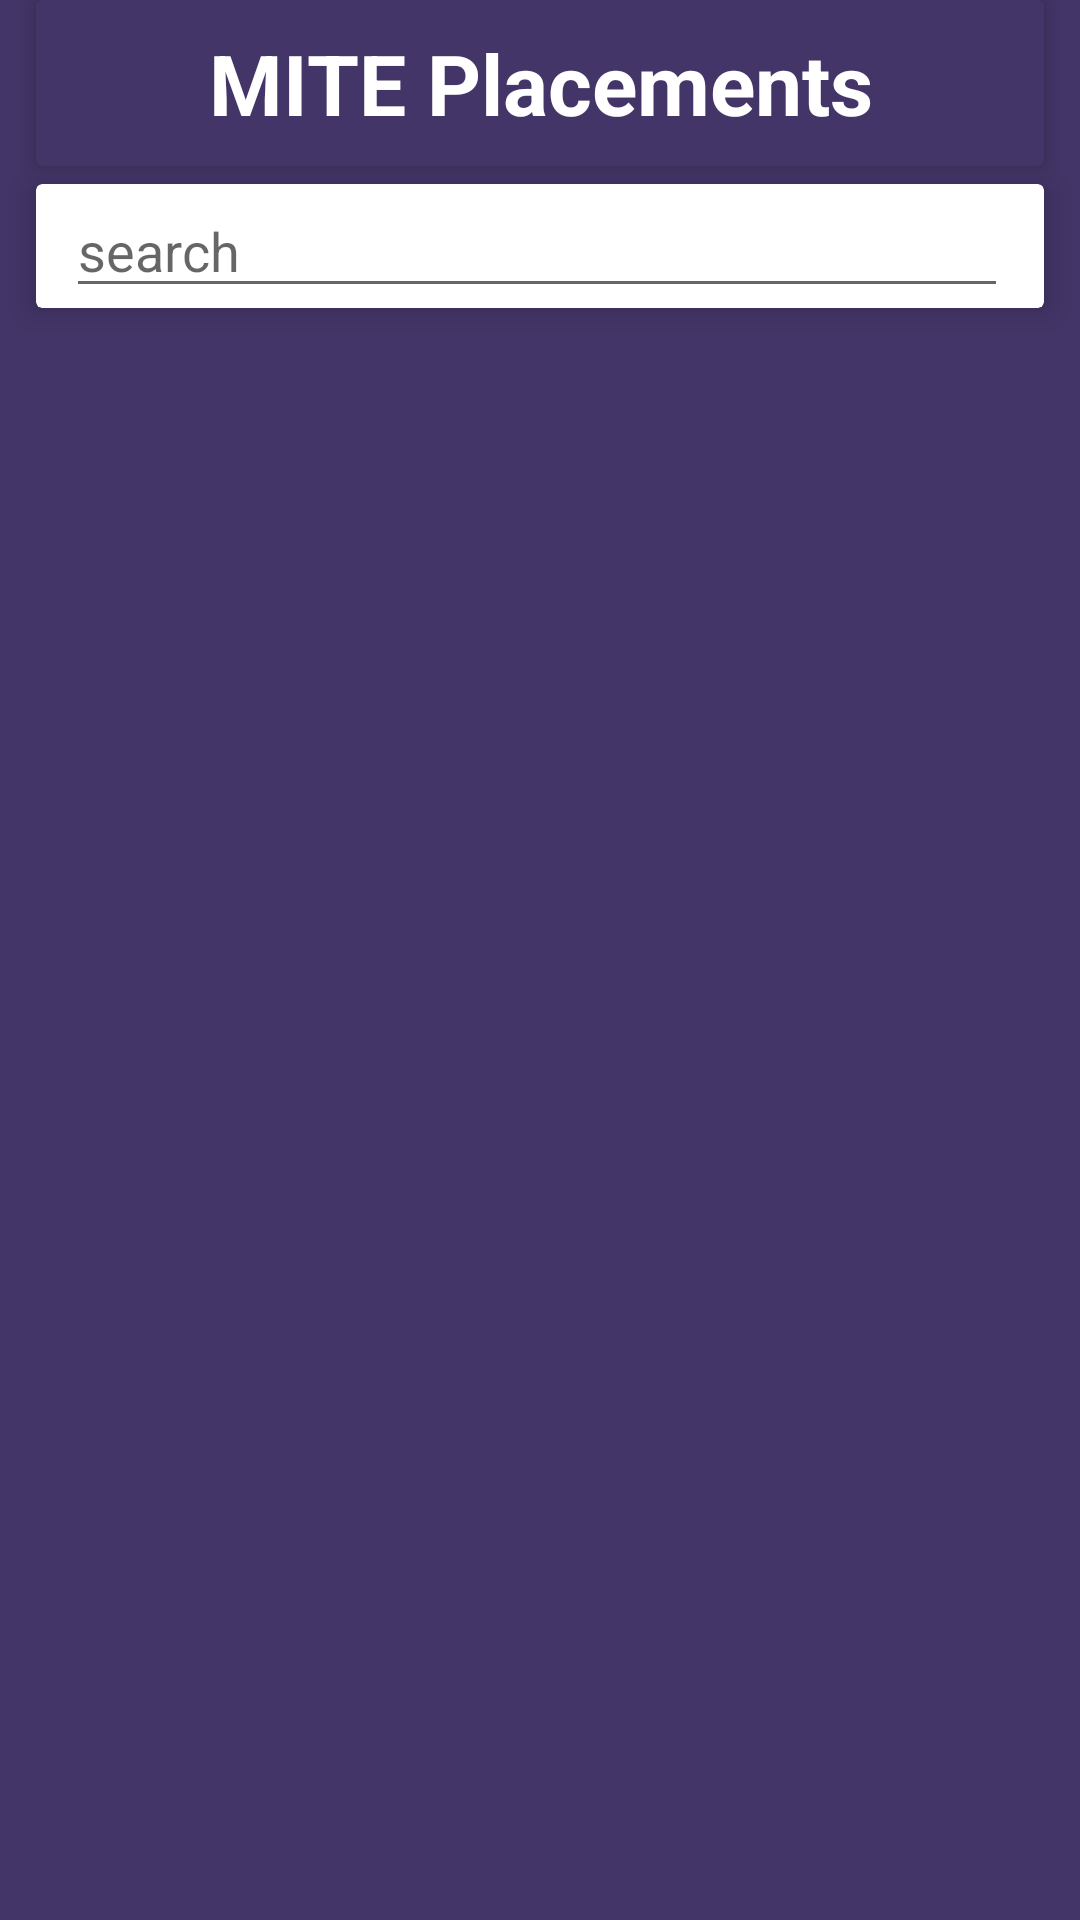

This screen was rendered from an Android layout file. Write that file and the resources it references.
<!-- AndroidManifest.xml: application theme Theme.Placements -->
<!-- res/layout/activity_main.xml -->
<?xml version="1.0" encoding="utf-8"?>
<LinearLayout xmlns:android="http://schemas.android.com/apk/res/android"
    xmlns:app="http://schemas.android.com/apk/res-auto"
    xmlns:tools="http://schemas.android.com/tools"
    android:layout_width="match_parent"
    android:layout_height="match_parent"
    android:orientation="vertical"
    android:background="#433567"
    tools:context=".MainActivity">


    <androidx.cardview.widget.CardView
        android:layout_width="match_parent"
        android:layout_height="wrap_content"
        app:cardBackgroundColor="#433567"

        app:cardElevation="4dp"
        android:layout_marginStart="12dp"
        android:layout_marginEnd="12dp">
        <TextView
            android:id="@+id/IdLogo"
            android:layout_width="match_parent"
            android:layout_height="match_parent"
            android:layout_alignParentTop="true"
            android:gravity="center_horizontal"
            android:padding="9dp"
            android:text="MITE Placements"
            android:textColor="@color/white"
            android:textSize="28sp"
            android:textStyle="bold">

        </TextView>

    </androidx.cardview.widget.CardView>

    <androidx.cardview.widget.CardView
        android:layout_marginTop="6dp"
        android:layout_marginBottom="12dp"
        android:layout_width="match_parent"
        android:layout_height="wrap_content"
        android:layout_marginStart="12dp"
        android:layout_marginEnd="12dp"

        app:cardElevation="6dp"
        app:cardCornerRadius="2dp">

        <EditText
            android:id="@+id/searching"
            android:layout_width="match_parent"
            android:layout_height="wrap_content"
            android:layout_marginStart="10dp"
            android:layout_marginEnd="12dp"
            android:focusable="auto"
            android:hint="search"
            android:textColor="@color/black"
            android:autofillHints=""
            android:inputType="" />
    </androidx.cardview.widget.CardView>
    
    <ProgressBar
        android:id="@+id/progressBar"
        android:layout_width="wrap_content"
        android:layout_height="wrap_content"
        android:layout_gravity="center"
        android:visibility="gone" />

    <androidx.recyclerview.widget.RecyclerView
        android:id="@+id/IdRecyclerView"
        android:layout_width="match_parent"
        android:layout_height="wrap_content"
        tools:listitem="@layout/testing">

    </androidx.recyclerview.widget.RecyclerView>

</LinearLayout>
<!-- res/layout/testing.xml (included above) -->
<?xml version="1.0" encoding="utf-8"?>
<androidx.cardview.widget.CardView
    xmlns:android="http://schemas.android.com/apk/res/android"
    android:layout_width="match_parent"
    android:layout_height="wrap_content"
    xmlns:app="http://schemas.android.com/apk/res-auto"
    android:layout_margin="8dp"

    >

    <LinearLayout
        android:layout_width="match_parent"
        android:layout_height="150dp"
        android:background="#B1A1DB"
        android:orientation="vertical">

        <TextView
            android:id="@+id/IdDist"
            android:layout_width="match_parent"
            android:layout_height="wrap_content"
            android:paddingLeft="120sp"
            android:paddingTop="5sp"
            android:text="Name"
            android:textColor="@color/black"
            android:textSize="16sp"
            android:textStyle="bold"></TextView>

        <LinearLayout
            android:layout_width="match_parent"
            android:layout_height="wrap_content"
            android:orientation="horizontal"
            android:outlineSpotShadowColor="@color/black"
            android:paddingTop="6dp"
            android:paddingBottom="6dp"
            android:weightSum="3">

            <LinearLayout
                android:layout_width="wrap_content"
                android:layout_height="wrap_content"
                android:layout_weight="1"
                android:layout_marginLeft="25dp"
                android:orientation="vertical">

                <TextView
                    android:layout_width="match_parent"
                    android:layout_height="wrap_content"
                    android:layout_gravity="center_horizontal"
                    android:padding="4dp"
                    android:text="Company"
                    android:textAlignment="center"
                    android:textColor="@color/black"
                    android:textSize="15sp"
                    android:textStyle="bold" />

                <TextView
                    android:id="@+id/IdCases"
                    android:layout_width="match_parent"
                    android:layout_height="66dp"
                    android:layout_gravity="center_horizontal"
                    android:hint="Company Name"
                    android:padding="4dp"
                    android:textAlignment="center"
                    android:textColor="@color/purple_500"
                    android:textSize="20sp" />
            </LinearLayout>












            <LinearLayout
                android:layout_width="wrap_content"
                android:layout_height="wrap_content"
                android:layout_weight="1"
                android:orientation="vertical">

                <TextView
                    android:layout_width="match_parent"
                    android:layout_height="wrap_content"
                    android:layout_gravity="center_horizontal"
                    android:padding="4dp"
                    android:text="Salary(in LPA)"
                    android:textAlignment="center"
                    android:textColor="@color/black"
                    android:textSize="15sp"
                    android:textStyle="bold" />

                <TextView
                    android:id="@+id/IdDeaths"
                    android:layout_width="match_parent"
                    android:layout_height="66dp"
                    android:layout_gravity="center_horizontal"
                    android:hint="Salary in CTC"
                    android:padding="4dp"
                    android:textAlignment="center"
                    android:textColor="@color/red"
                    android:textSize="20sp" />
            </LinearLayout>

        </LinearLayout>

    </LinearLayout>

</androidx.cardview.widget.CardView>
<!-- resources referenced by this layout -->
<resources>
  <color name="black">#FF000000</color>
  <color name="purple_500">#FF6200EE</color>
  <color name="red">#F44336</color>
  <color name="white">#FFFFFFFF</color>
  <style name="Theme.Placements" parent="Theme.MaterialComponents.DayNight.DarkActionBar">
          
          <item name="colorPrimary">@color/purple_500</item>
          <item name="colorPrimaryVariant">@color/purple_700</item>
          <item name="colorOnPrimary">@color/white</item>
          
          <item name="colorSecondary">@color/teal_200</item>
          <item name="colorSecondaryVariant">@color/teal_700</item>
          <item name="colorOnSecondary">@color/black</item>
          
          <item name="android:statusBarColor" tools:targetApi="l">?attr/colorPrimaryVariant</item>
          
      </style>
  <color name="purple_700">#FF3700B3</color>
  <color name="teal_200">#FF03DAC5</color>
  <color name="teal_700">#FF018786</color>
</resources>
